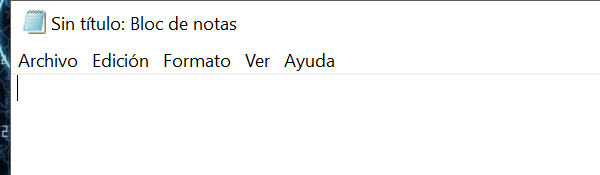
Task: Este proyecto contiene todos o algunos ejercicios de los vistos en clase
Workflow: EscribirTextoEnNotePad

Step 1: Open_Notepad_aplication on the element in window 'Sin título: Bloc de notas' (notepad.exe)
